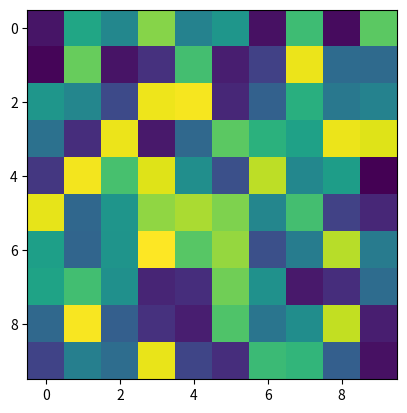

This figure's Python source:
import matplotlib.pyplot as plt
import numpy as np

# Generate sample data
data = np.random.rand(10, 10)

# Create a heatmap
plt.imshow(data, cmap='viridis')

# No colorbar is added here
plt.show()
